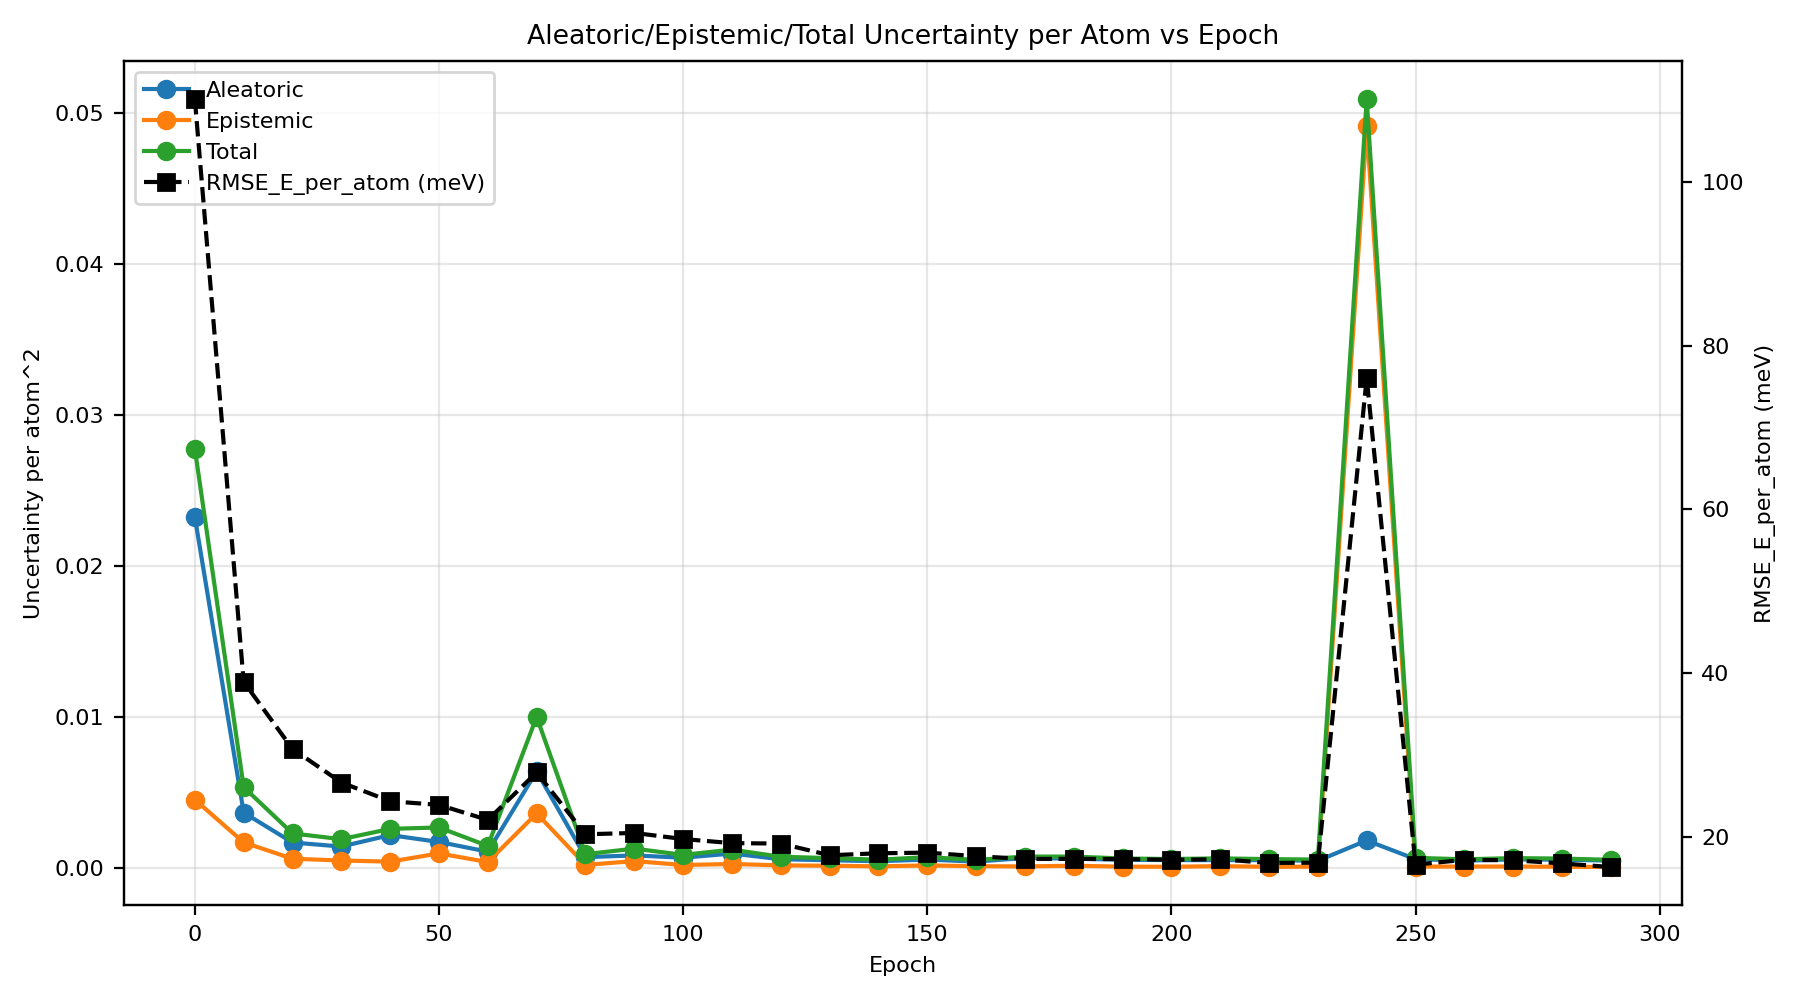

The data file committed next to this chart (first rows):
epoch, au_var, eu_var, tu_var, rmse_energy
0, 0.02323, 0.004518, 0.02775, 0.1101
10, 0.00366, 0.001685, 0.005345, 0.03893
20, 0.001679, 0.0006049, 0.002283, 0.03075
30, 0.001411, 0.0004862, 0.001898, 0.02665
40, 0.002171, 0.0004131, 0.002584, 0.02437
50, 0.001717, 0.0009581, 0.002675, 0.02392
60, 0.001071, 0.0003832, 0.001454, 0.02208
70, 0.006393, 0.003606, 0.009999, 0.02788
80, 0.0007113, 0.0001961, 0.0009075, 0.02033
90, 0.000824, 0.0004484, 0.001272, 0.02049
100, 0.0006729, 0.0001893, 0.0008623, 0.01975
110, 0.0009514, 0.0002556, 0.001207, 0.01925
120, 0.0005717, 0.0001649, 0.0007366, 0.0192
130, 0.0005033, 0.0001425, 0.0006458, 0.01777
140, 0.000439, 0.0001012, 0.0005402, 0.01801
150, 0.0005508, 0.0001607, 0.0007116, 0.01809
160, 0.0004136, 0.0001109, 0.0005245, 0.01766
170, 0.0006549, 9.562043429787081e-05, 0.0007505, 0.01732
180, 0.0006056, 0.0001425, 0.0007481, 0.01733
190, 0.000539, 8.13536025468693e-05, 0.0006204, 0.0173
200, 0.0005148, 7.151868472683418e-05, 0.0005864, 0.01722
210, 0.0005141, 0.0001157, 0.0006298, 0.01727
220, 0.0005112, 6.85559051305063e-05, 0.0005798, 0.01683
230, 0.000468, 8.097954796630802e-05, 0.0005489, 0.01686
240, 0.001815, 0.0491, 0.05092, 0.07605
250, 0.0005796, 8.49324669143698e-05, 0.0006645, 0.01663
260, 0.0004799, 8.688996241598943e-05, 0.0005668, 0.01721
270, 0.0005573, 8.846149847461219e-05, 0.0006457, 0.01716
280, 0.0005426, 7.315775795657373e-05, 0.0006157, 0.01677
290, 0.0004802, 5.4373483622100594e-05, 0.0005346, 0.01633
